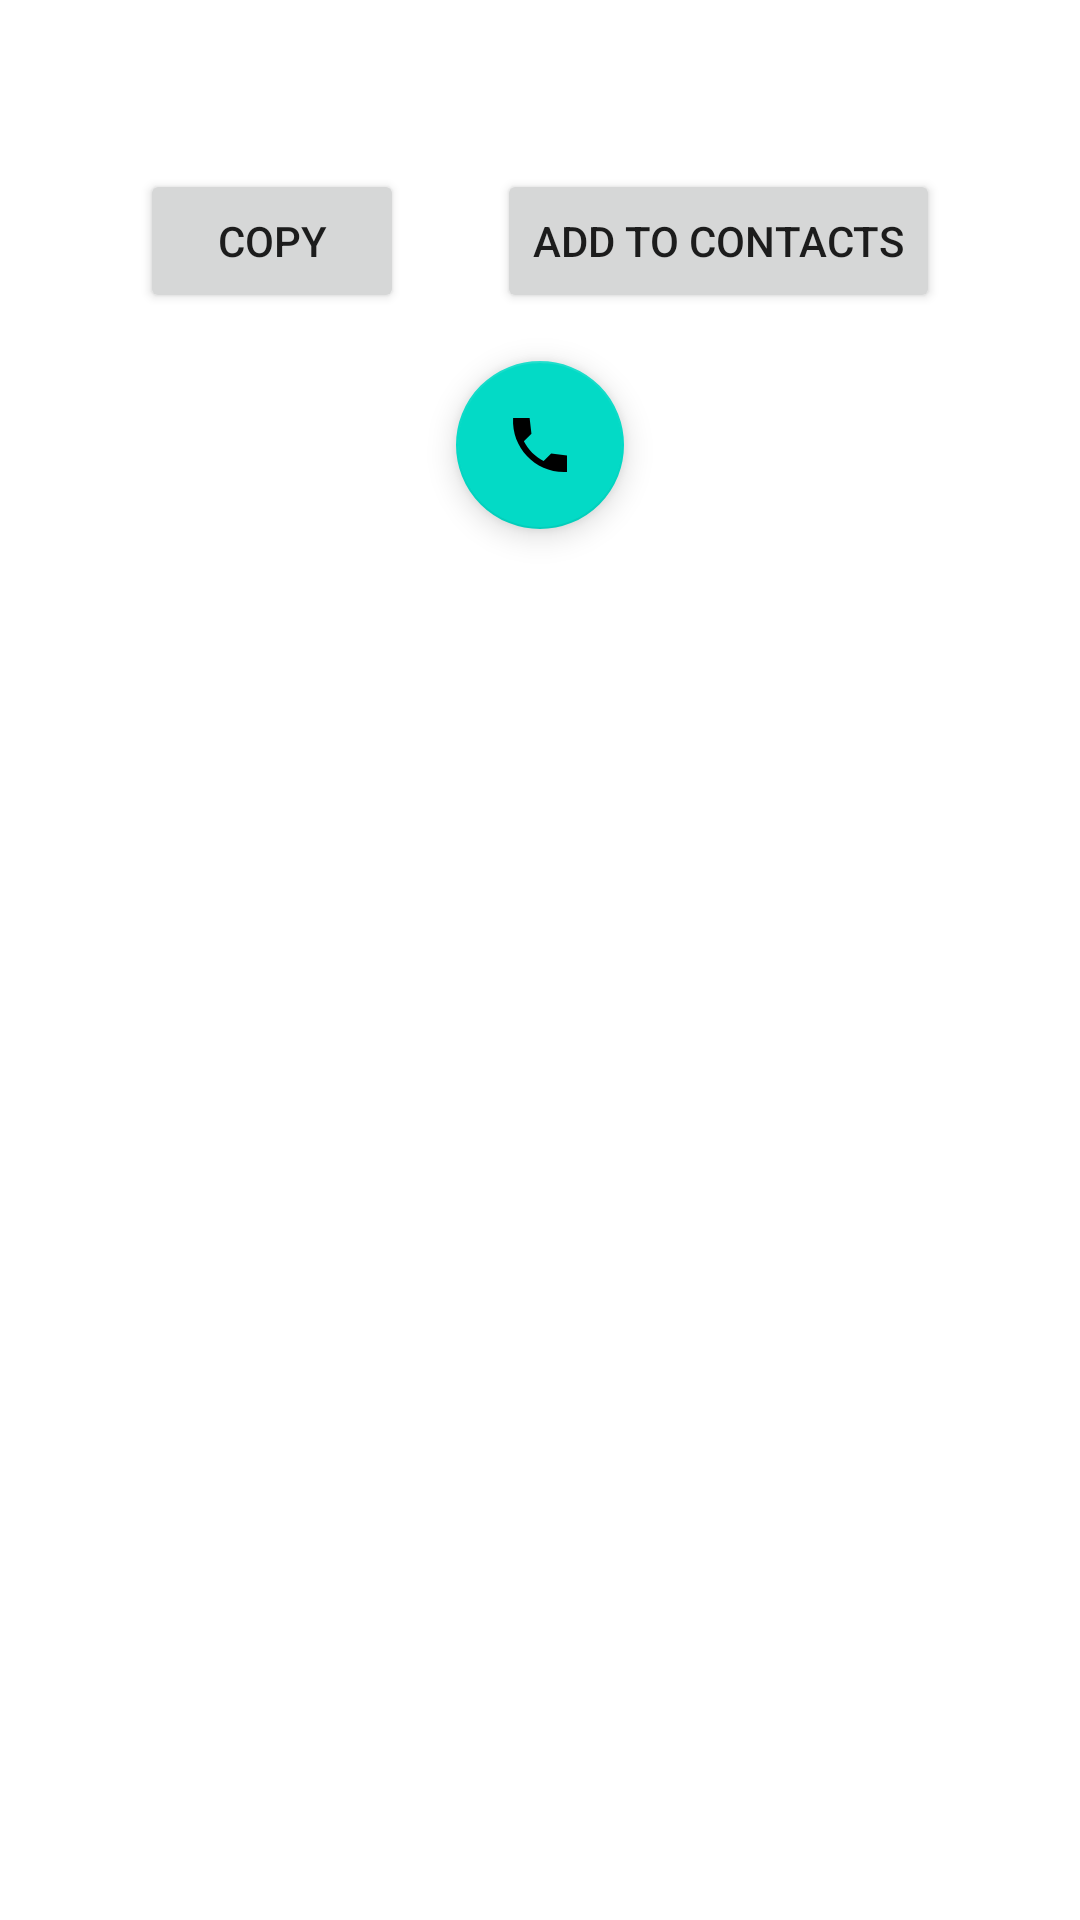

This screen was rendered from an Android layout file. Write that file and the resources it references.
<!-- AndroidManifest.xml: application theme AppTheme -->
<!-- res/layout/type_phone.xml -->
<?xml version="1.0" encoding="utf-8"?>
<androidx.constraintlayout.widget.ConstraintLayout xmlns:android="http://schemas.android.com/apk/res/android"
    xmlns:app="http://schemas.android.com/apk/res-auto"
    xmlns:tools="http://schemas.android.com/tools"
    android:layout_width="match_parent"
    android:layout_height="wrap_content"
    android:background="?attr/colorSurface"
    android:fitsSystemWindows="true"
    android:padding="16dp">


    <TextView
        android:drawableStart="@drawable/ic_call_24"
        android:drawablePadding="16dp"
        android:drawableTint="@android:color/white"
        android:id="@+id/phone_number"
        android:layout_width="match_parent"
        android:layout_height="wrap_content"
        android:textSize="18sp"
        app:layout_constraintEnd_toEndOf="parent"
        app:layout_constraintStart_toStartOf="parent"
        app:layout_constraintTop_toTopOf="parent"
        tools:text="Phone number" />


    <Button
        android:id="@+id/phone_btn_copy"
        android:layout_width="wrap_content"
        android:layout_height="wrap_content"
        android:layout_marginTop="16dp"
        android:text="@string/action_copy"
        app:layout_constraintEnd_toStartOf="@+id/phone_btn_add_to_contacts"
        app:layout_constraintHorizontal_bias="0.5"
        app:layout_constraintStart_toStartOf="parent"
        app:layout_constraintTop_toBottomOf="@+id/phone_number" />

    <Button
        android:id="@+id/phone_btn_add_to_contacts"
        android:layout_width="wrap_content"
        android:layout_height="wrap_content"
        android:layout_marginTop="16dp"
        android:text="@string/action_add_to_contacts"
        app:layout_constraintEnd_toEndOf="parent"
        app:layout_constraintHorizontal_bias="0.5"
        app:layout_constraintStart_toEndOf="@+id/phone_btn_copy"
        app:layout_constraintTop_toBottomOf="@+id/phone_number" />

    <com.google.android.material.floatingactionbutton.FloatingActionButton
        android:id="@+id/phone_btn_call"
        android:layout_width="wrap_content"
        android:layout_height="wrap_content"
        android:layout_marginTop="16dp"
        android:padding="0dp"
        app:srcCompat="@drawable/ic_call_24"
        app:layout_constraintEnd_toEndOf="parent"
        app:layout_constraintStart_toStartOf="parent"
        app:layout_constraintTop_toBottomOf="@+id/phone_btn_copy" />

</androidx.constraintlayout.widget.ConstraintLayout>
<!-- resources referenced by this layout -->
<resources>
  <!-- drawable ic_call_24 (drawable) -->
  <vector android:height="24dp" android:tint="#000000"
      android:viewportHeight="24" android:viewportWidth="24"
      android:width="24dp" xmlns:android="http://schemas.android.com/apk/res/android">
      <path android:fillColor="@android:color/black" android:pathData="M21,15.46l-5.27,-0.61 -2.52,2.52c-2.83,-1.44 -5.15,-3.75 -6.59,-6.59l2.53,-2.53L8.54,3H3.03C2.45,13.18 10.82,21.55 21,20.97v-5.51z"/>
  </vector>
  <string name="action_add_to_contacts">Add to contacts</string>
  <string name="action_copy">Copy</string>
  <style name="AppTheme" parent="Theme.MaterialComponents.DayNight.NoActionBar">
          
          <item name="android:windowTranslucentNavigation">true</item>
      </style>
</resources>
